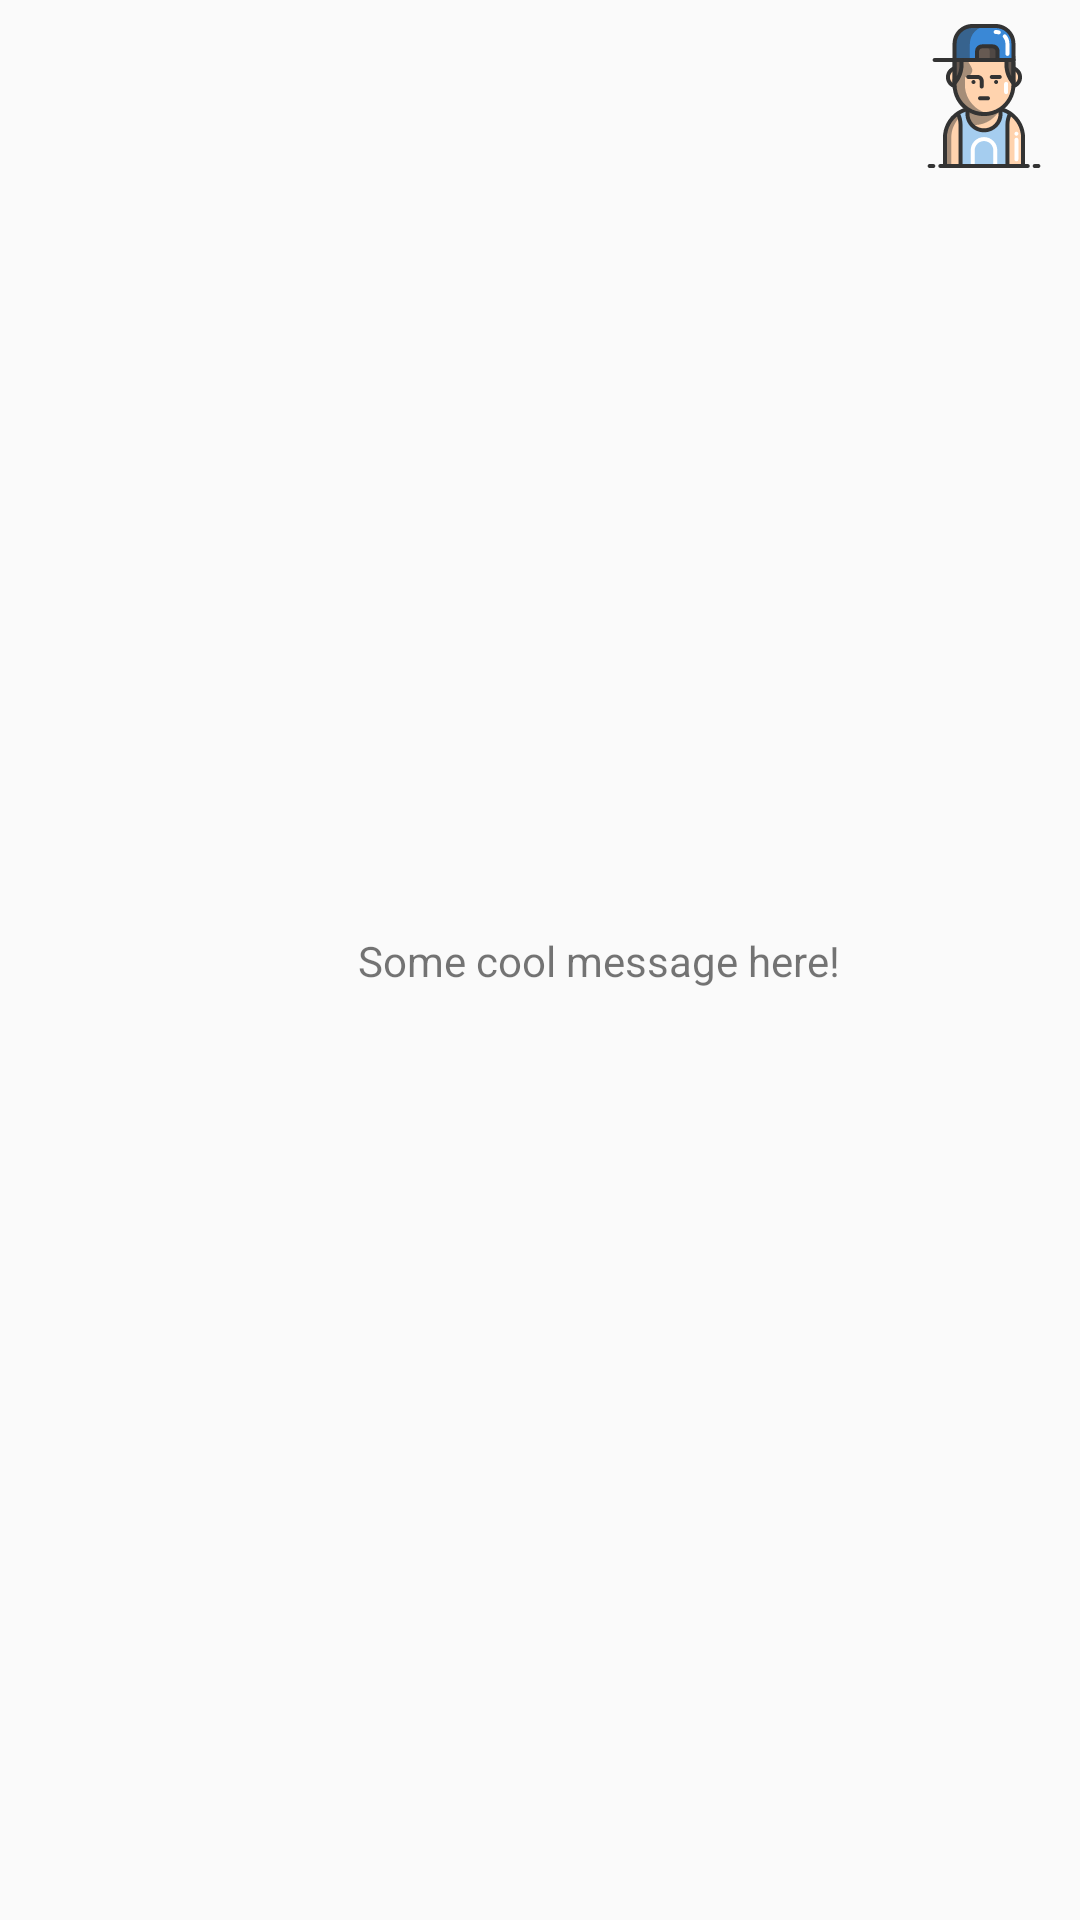

Android layout source for this screen:
<!-- AndroidManifest.xml: application theme AppTheme -->
<!-- res/layout/chat_item_emisor_message.xml -->
<?xml version="1.0" encoding="utf-8"?>
<android.support.constraint.ConstraintLayout xmlns:android="http://schemas.android.com/apk/res/android"
    xmlns:app="http://schemas.android.com/apk/res-auto"
    xmlns:tools="http://schemas.android.com/tools"
    android:layout_width="match_parent"
    android:layout_height="wrap_content">

    <ImageView
        android:id="@+id/imgProfile"
        android:layout_width="48dp"
        android:layout_height="48dp"
        android:layout_marginEnd="8dp"
        android:layout_marginTop="8dp"
        android:contentDescription="@null"
        app:layout_constraintEnd_toEndOf="parent"
        app:layout_constraintTop_toTopOf="parent"
        app:srcCompat="@drawable/boy_casual" />

    <include
        android:id="@+id/include"
        layout="@layout/content_message"
        android:layout_width="wrap_content"
        android:layout_height="wrap_content"
        android:layout_marginBottom="8dp"
        android:layout_marginEnd="8dp"
        android:layout_marginStart="8dp"
        android:layout_marginTop="8dp"
        app:layout_constraintBottom_toBottomOf="parent"
        app:layout_constraintEnd_toStartOf="@+id/imgProfile"
        app:layout_constraintHorizontal_bias="1.0"
        app:layout_constraintStart_toStartOf="parent"
        app:layout_constraintTop_toTopOf="parent" />
</android.support.constraint.ConstraintLayout>
<!-- res/layout/content_message.xml (included above) -->
<?xml version="1.0" encoding="utf-8"?>
<android.support.constraint.ConstraintLayout xmlns:android="http://schemas.android.com/apk/res/android"
    xmlns:app="http://schemas.android.com/apk/res-auto"
    xmlns:tools="http://schemas.android.com/tools"
    android:layout_width="wrap_content"
    android:layout_height="wrap_content"
    android:background="@drawable/bg_corner_white">

    <TextView
        android:id="@+id/txtMessage"
        android:layout_width="wrap_content"
        android:layout_height="wrap_content"
        android:layout_marginBottom="16dp"
        android:layout_marginEnd="16dp"
        android:layout_marginStart="16dp"
        android:layout_marginTop="16dp"
        android:text="@string/global_message_hint"
        app:layout_constraintBottom_toBottomOf="parent"
        app:layout_constraintEnd_toEndOf="parent"
        app:layout_constraintStart_toStartOf="parent"
        app:layout_constraintTop_toTopOf="parent" />
</android.support.constraint.ConstraintLayout>
<!-- resources referenced by this layout -->
<resources>
  <!-- drawable boy_casual: vector/xml drawable (drawable, 13908 chars, omitted) -->
  <string name="global_message_hint">Some cool message here!</string>
  <style name="AppTheme" parent="Theme.AppCompat.Light.DarkActionBar">
          
          <item name="colorPrimary">@color/colorPrimary</item>
          <item name="colorPrimaryDark">@color/colorPrimaryDark</item>
          <item name="colorAccent">@color/colorAccent</item>
      </style>
  <color name="colorPrimary">#1DE9B6</color>
  <color name="colorPrimaryDark">#009688</color>
  <color name="colorAccent">#03A9F4</color>
</resources>
